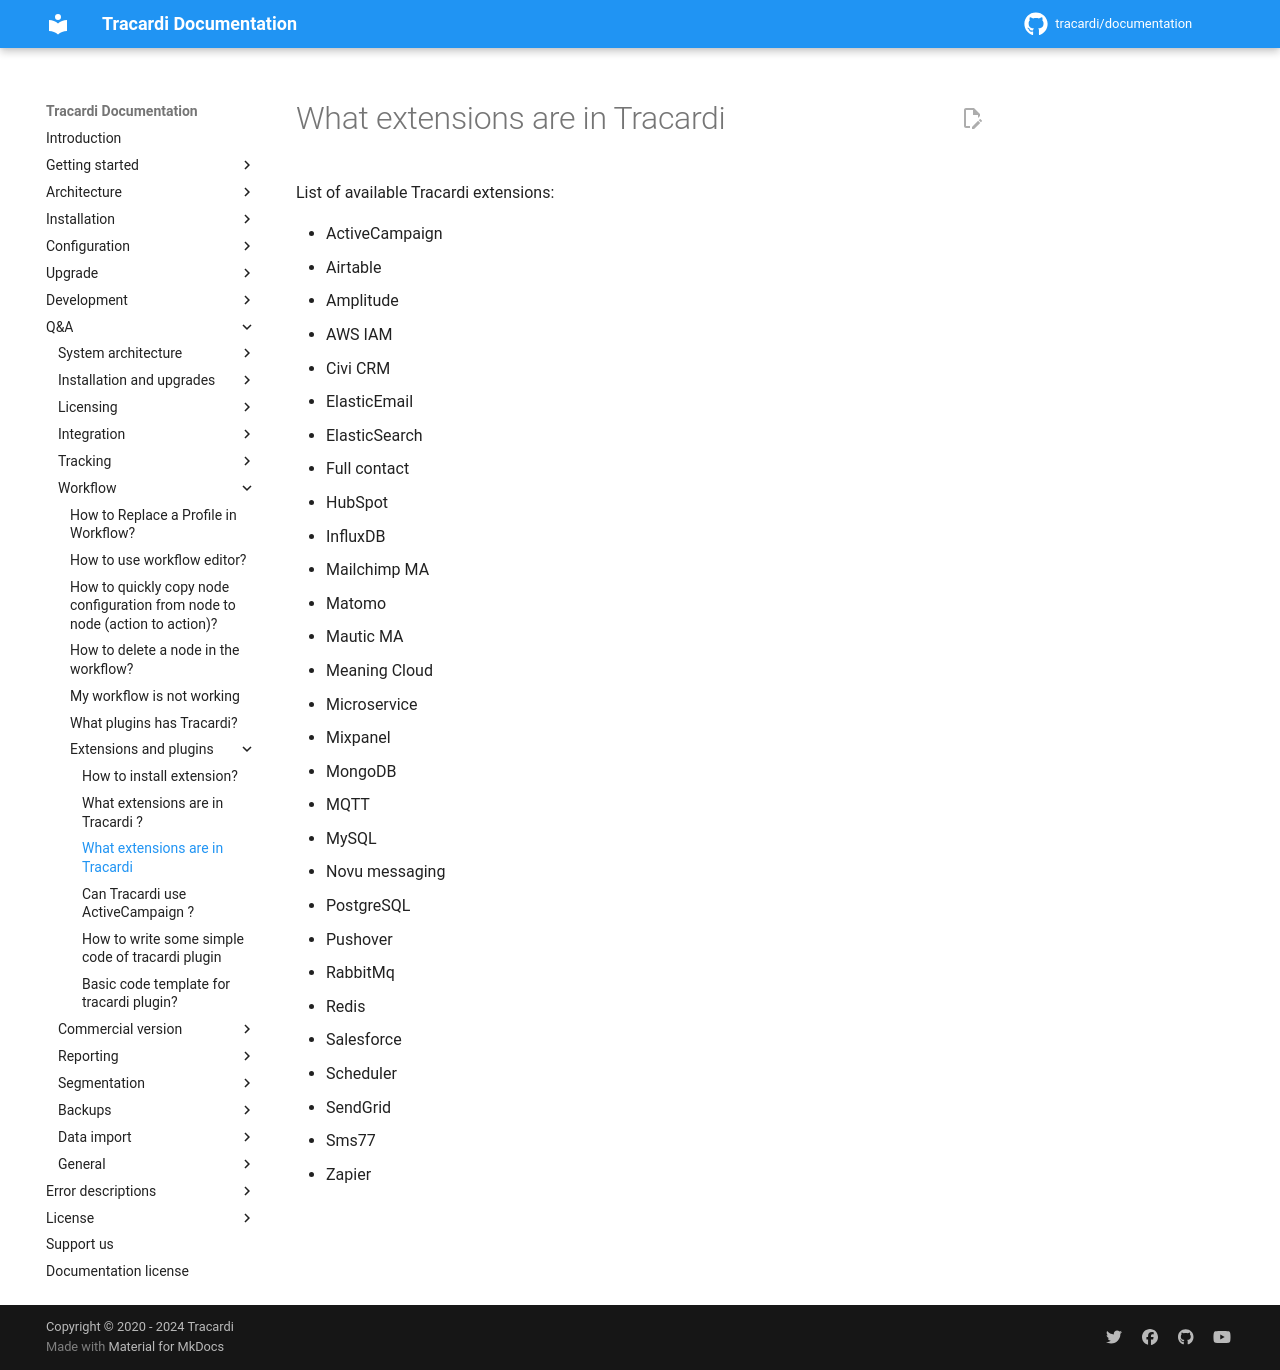

repository: Tracardi/documentation · page: 1.1.x/qa/bulk/available_extenstions/index.html · generator: mkdocs

# What extensions are in Tracardi

List of available Tracardi extensions:

* ActiveCampaign
* Airtable
* Amplitude
* AWS IAM
* Civi CRM
* ElasticEmail
* ElasticSearch
* Full contact
* HubSpot
* InfluxDB
* Mailchimp MA
* Matomo
* Mautic MA
* Meaning Cloud
* Microservice
* Mixpanel
* MongoDB
* MQTT
* MySQL
* Novu messaging
* PostgreSQL
* Pushover
* RabbitMq
* Redis
* Salesforce
* Scheduler
* SendGrid
* Sms77
* Zapier
